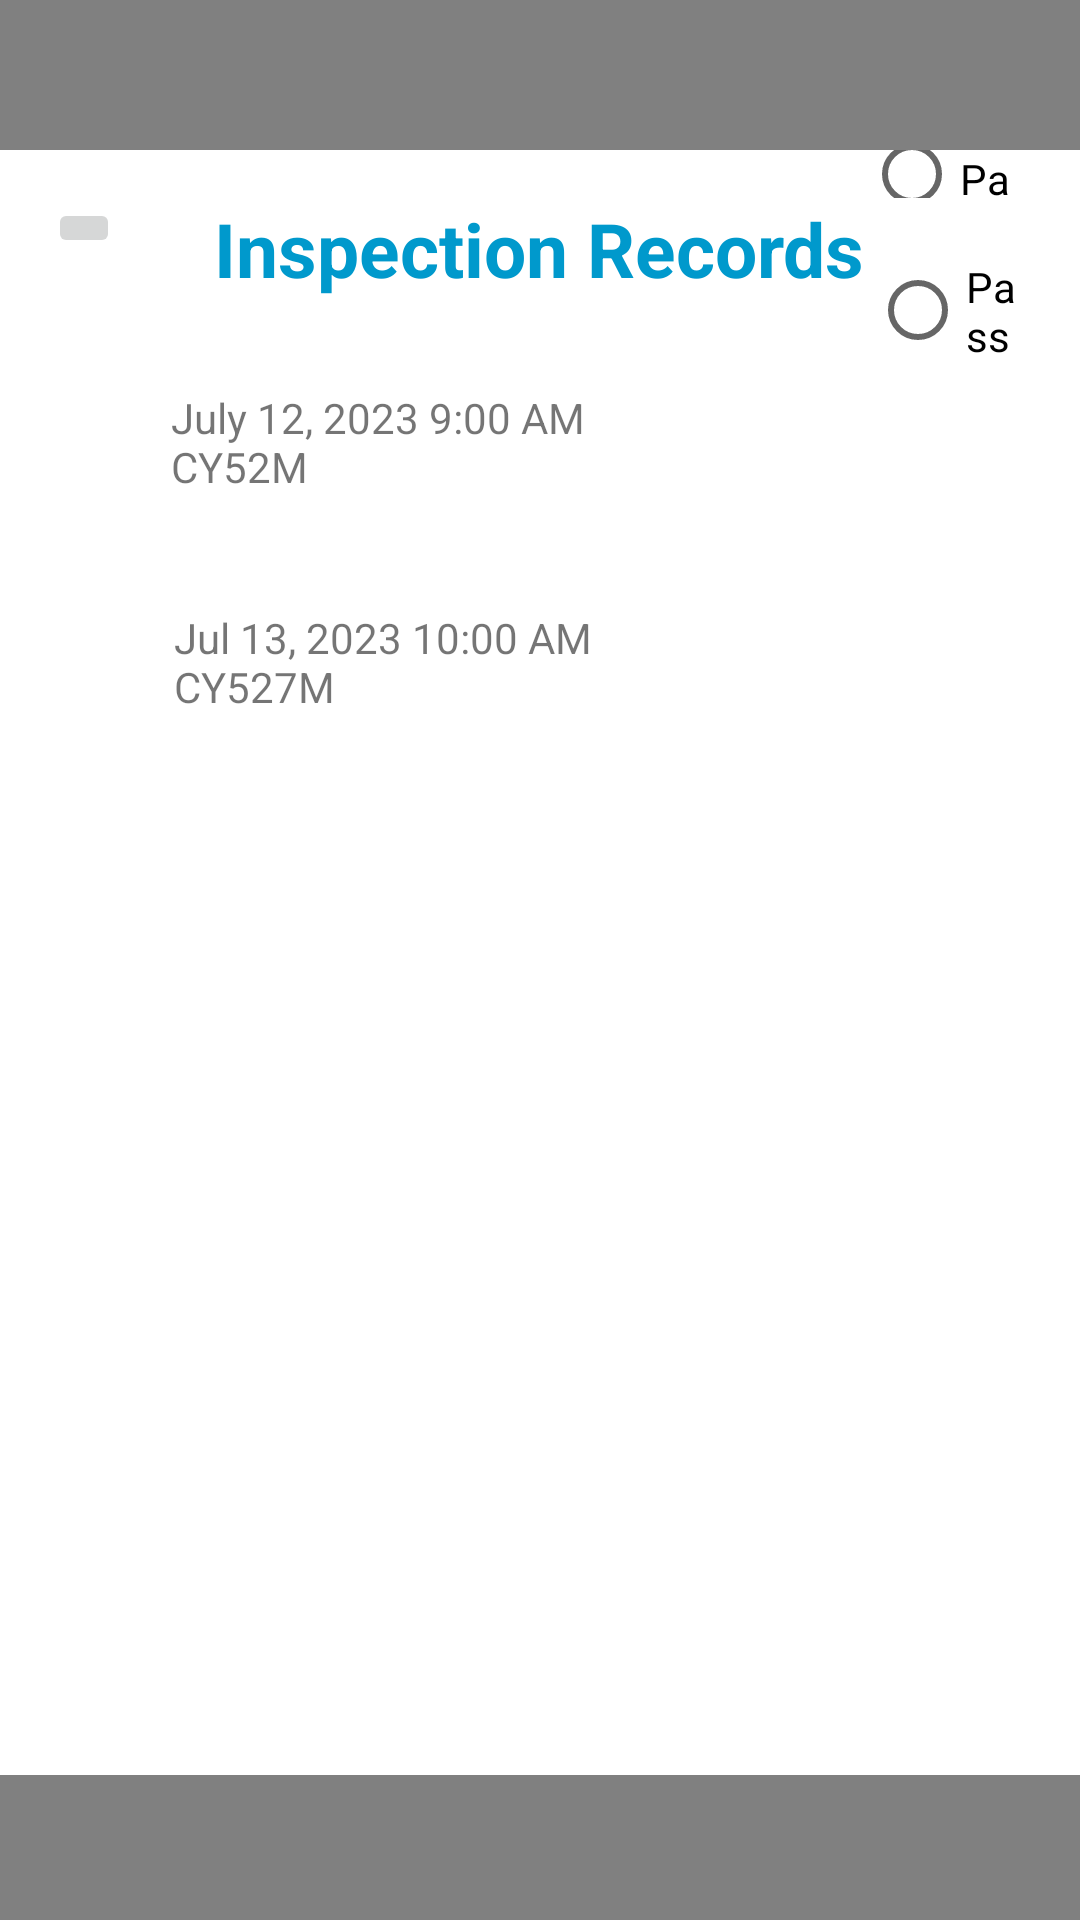

The Android layout XML behind this screen, and the referenced resources:
<!-- AndroidManifest.xml: application theme Theme.GravaSend -->
<!-- res/layout/inspectionrecords.xml -->
<?xml version="1.0" encoding="utf-8"?>
<LinearLayout xmlns:android="http://schemas.android.com/apk/res/android"
    android:layout_width="match_parent"
    android:layout_height="match_parent"
    android:orientation="vertical">

    
    <View
        android:layout_width="match_parent"
        android:layout_height="50dp"
        android:background="#808080" />
    <RelativeLayout
        android:layout_width="match_parent"
        android:layout_height="match_parent">

        
        <ImageButton
            android:id="@+id/backButton"
            android:layout_width="wrap_content"
            android:layout_height="wrap_content"
            android:layout_alignParentStart="true"
            android:layout_alignParentTop="true"
            android:layout_marginStart="16dp"
            android:layout_marginTop="16dp"
             />

        
        <TextView
            android:id="@+id/maintenanceHistoryTag"
            android:layout_width="wrap_content"
            android:layout_height="wrap_content"
            android:layout_alignTop="@id/backButton"
            android:layout_centerHorizontal="true"
            android:text="Inspection Records"
            android:textSize="25sp"
            android:textStyle="bold"
            android:textColor="@android:color/holo_blue_dark" /> 

        

        

        

        <TextView
            android:id="@+id/firstMaintenanceItem"
            android:layout_width="wrap_content"
            android:layout_height="wrap_content"
            android:layout_below="@id/maintenanceHistoryTag"
            android:layout_alignParentStart="true"
            android:layout_alignParentEnd="true"
            android:layout_marginStart="57dp"
            android:layout_marginTop="30dp"
            android:layout_marginEnd="131dp"
            android:text="July 12, 2023 9:00 AM CY52M" />

        
        <RadioButton
            android:id="@+id/firstMaintenanceItemRadioButton"
            android:layout_width="105dp"
            android:layout_height="38dp"
            android:layout_alignParentStart="true"
            android:layout_alignParentEnd="true"
            android:layout_alignParentBottom="true"
            android:layout_marginStart="288dp"
            android:layout_marginEnd="19dp"
            android:layout_marginBottom="574dp"
            android:text="Passed" />

        <TextView
            android:id="@+id/secondMaintenanceItem"
            android:layout_width="wrap_content"
            android:layout_height="wrap_content"
            android:layout_below="@id/firstMaintenanceItem"
            android:layout_alignParentStart="true"
            android:layout_alignParentEnd="true"
            android:layout_marginStart="58dp"
            android:layout_marginTop="38dp"
            android:layout_marginEnd="142dp"
            android:text="Jul 13, 2023 10:00 AM CY527M" />

        <RadioButton
            android:id="@+id/secondMaintenanceItemRadioButton"
            android:layout_width="wrap_content"
            android:layout_height="35dp"
            android:layout_alignParentStart="true"
            android:layout_alignParentEnd="true"
            android:layout_alignParentBottom="true"
            android:layout_marginStart="290dp"
            android:layout_marginEnd="20dp"
            android:layout_marginBottom="519dp"
            android:text="Passed" />

        <View
            android:layout_width="match_parent"
            android:layout_height="50dp"
            android:layout_alignParentBottom="true"
            android:layout_marginBottom="-2dp"
            android:background="#808080" />

    </RelativeLayout>

</LinearLayout>
<!-- resources referenced by this layout -->
<resources>
  <style name="Theme.GravaSend" parent="Theme.MaterialComponents.DayNight.DarkActionBar">
          
          <item name="colorPrimary">@color/purple_500</item>
          <item name="colorPrimaryVariant">@color/purple_700</item>
          <item name="colorOnPrimary">@color/white</item>
          
          <item name="colorSecondary">@color/teal_200</item>
          <item name="colorSecondaryVariant">@color/teal_700</item>
          <item name="colorOnSecondary">@color/black</item>
          
          <item name="android:statusBarColor">?attr/colorPrimaryVariant</item>
          
      </style>
  <!-- not gathered from this repository: default colours our renderer supplied (Android Studio template values) -->
  <color name="purple_500">#FF6200EE</color>
  <color name="purple_700">#FF3700B3</color>
  <color name="teal_200">#FF03DAC5</color>
  <color name="teal_700">#FF018786</color>
  <color name="black">#FF000000</color>
  <color name="white">#FFFFFFFF</color>
</resources>
